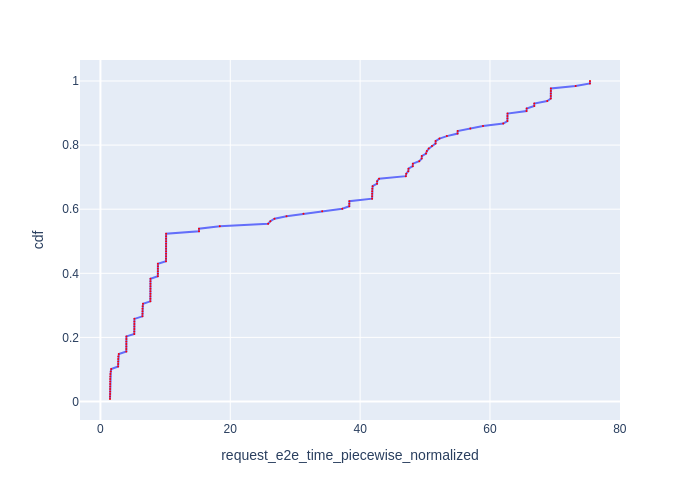

The file beside this chart, header and first rows:
Request Id, request_e2e_time_piecewise_normalized, cdf
0_4, 1.473, 0.007812
0_2, 1.478, 0.01562
0_5, 1.493, 0.02344
0_12, 1.497, 0.03125
0_6, 1.497, 0.03906
0_0, 1.498, 0.04688
0_3, 1.499, 0.05469
0_7, 1.499, 0.0625
0_8, 1.499, 0.07031
0_10, 1.515, 0.07812
0_9, 1.532, 0.08594
0_11, 1.593, 0.09375
0_1, 1.664, 0.1016
0_18, 2.726, 0.1094
0_15, 2.732, 0.1172
0_13, 2.732, 0.125
0_16, 2.735, 0.1328
0_17, 2.751, 0.1406
0_14, 2.835, 0.1484
0_25, 3.987, 0.1562
0_19, 3.988, 0.1641
0_21, 3.988, 0.1719
0_23, 3.989, 0.1797
0_22, 3.99, 0.1875
0_24, 3.991, 0.1953
0_20, 4.002, 0.2031
0_28, 5.211, 0.2109
0_27, 5.214, 0.2188
0_32, 5.224, 0.2266
0_30, 5.225, 0.2344
0_31, 5.227, 0.2422
0_29, 5.228, 0.25
0_26, 5.235, 0.2578
0_33, 6.47, 0.2656
0_34, 6.475, 0.2734
0_38, 6.476, 0.2812
0_37, 6.479, 0.2891
0_36, 6.494, 0.2969
0_35, 6.556, 0.3047
0_44, 7.688, 0.3125
0_43, 7.694, 0.3203
0_39, 7.695, 0.3281
0_41, 7.699, 0.3359
0_46, 7.699, 0.3438
0_42, 7.7, 0.3516
0_40, 7.701, 0.3594
0_48, 7.702, 0.3672
0_47, 7.704, 0.375
0_45, 7.713, 0.3828
0_52, 8.841, 0.3906
0_54, 8.849, 0.3984
0_51, 8.85, 0.4062
0_49, 8.851, 0.4141
0_53, 8.854, 0.4219
0_50, 8.854, 0.4297
0_62, 10.1, 0.4375
0_55, 10.1, 0.4453
0_61, 10.1, 0.4531
0_57, 10.11, 0.4609
0_60, 10.11, 0.4688
... 68 more rows
